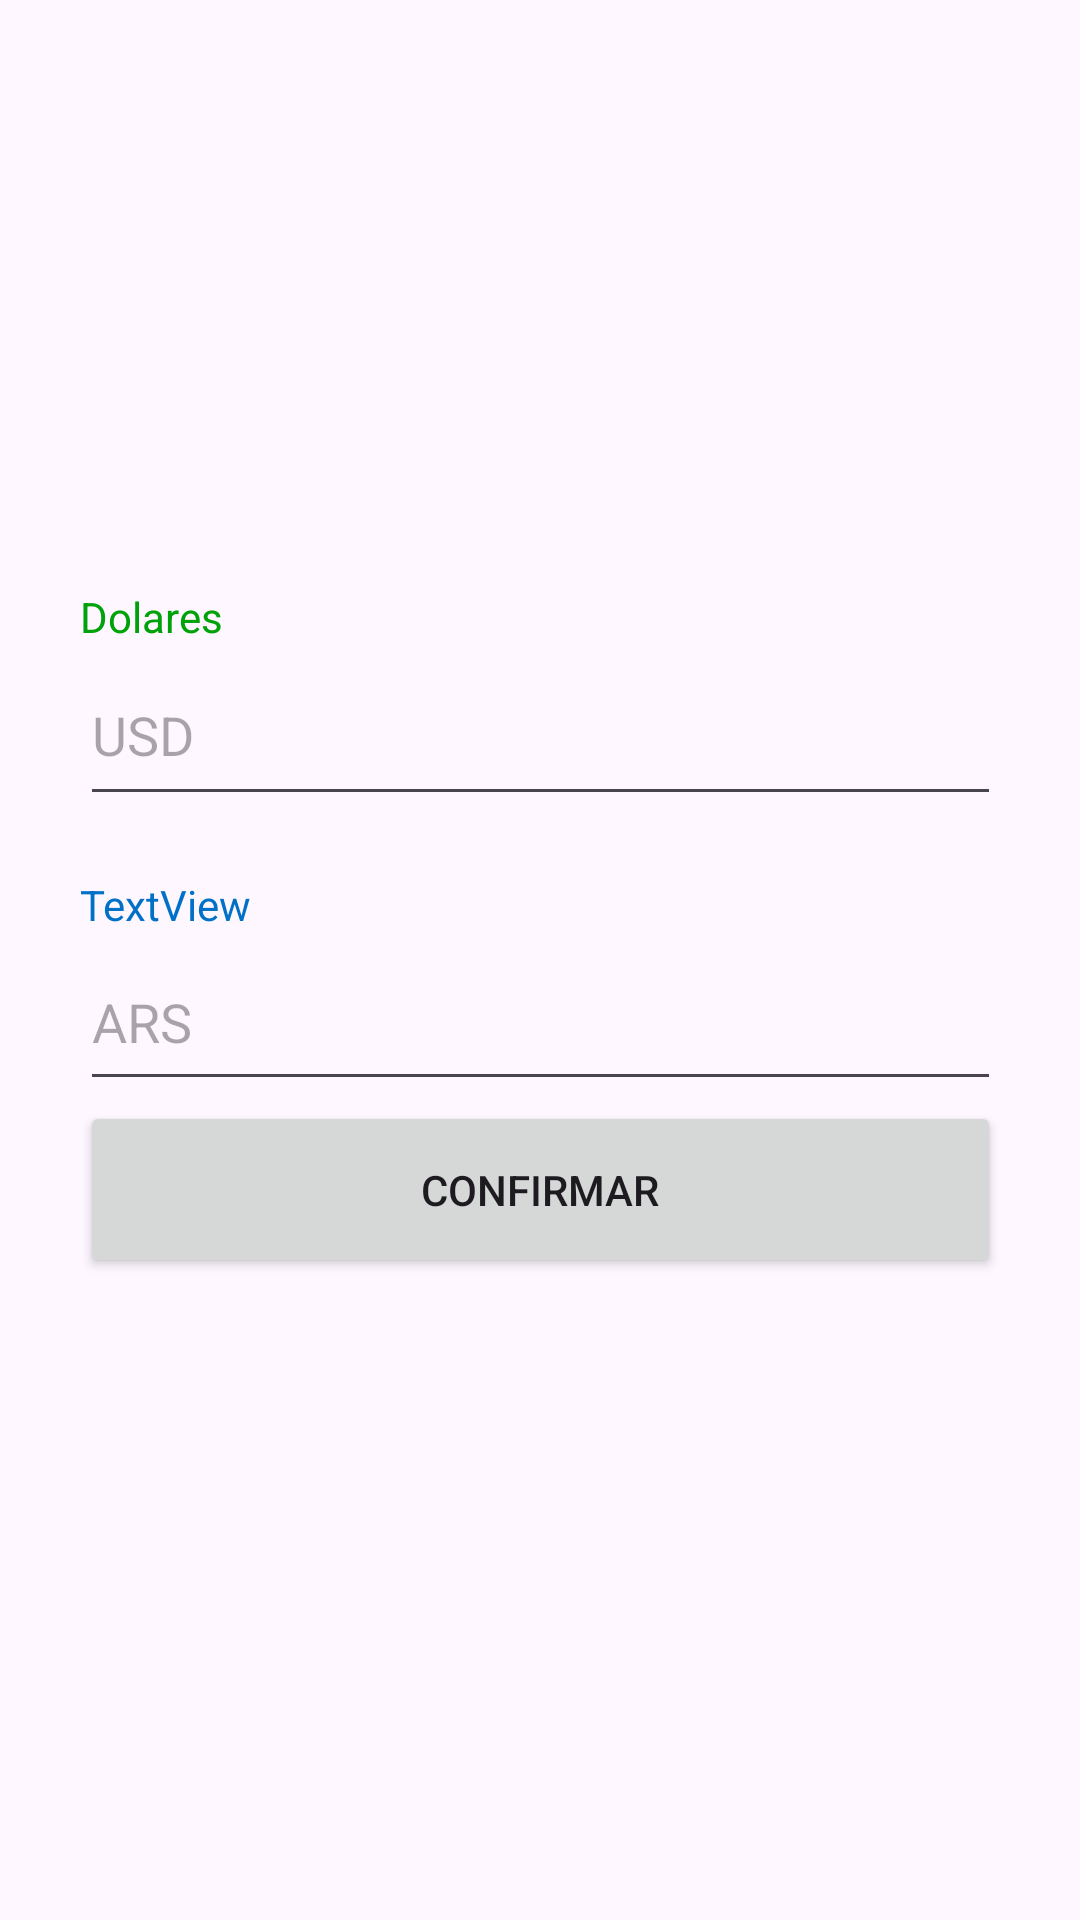

Reconstruct the res/layout file that produces this screen, plus the resources it refers to.
<!-- AndroidManifest.xml: application theme Theme.TPO1_Salonia -->
<!-- res/layout/activity_setear_conversion.xml -->
<?xml version="1.0" encoding="utf-8"?>
<androidx.constraintlayout.widget.ConstraintLayout xmlns:android="http://schemas.android.com/apk/res/android"
    xmlns:app="http://schemas.android.com/apk/res-auto"
    xmlns:tools="http://schemas.android.com/tools"
    android:id="@+id/main"
    android:layout_width="match_parent"
    android:layout_height="match_parent"
    tools:context=".views.SetearConversionActivity">

    <LinearLayout
        android:id="@+id/linearLayout"
        android:layout_width="307dp"
        android:layout_height="247dp"
        android:layout_marginStart="68dp"
        android:layout_marginTop="263dp"
        android:layout_marginEnd="68dp"
        android:layout_marginBottom="264dp"
        android:orientation="vertical"
        app:layout_constraintBottom_toBottomOf="parent"
        app:layout_constraintEnd_toEndOf="parent"
        app:layout_constraintStart_toStartOf="parent"
        app:layout_constraintTop_toTopOf="parent">

        <TextView
            android:id="@+id/textView4"
            android:layout_width="match_parent"
            android:layout_height="wrap_content"
            android:text="Dolares"
            android:textColor="#00A209" />

        <EditText
            android:id="@+id/etEditDolar"
            android:layout_width="match_parent"
            android:layout_height="57dp"
            android:ems="10"
            android:hint="USD"
            android:inputType="numberDecimal" />

        <TextView
            android:id="@+id/textView5"
            android:layout_width="match_parent"
            android:layout_height="wrap_content"
            android:layout_marginTop="20dp"
            android:text="TextView"
            android:textColor="#0171C8" />

        <EditText
            android:id="@+id/etEditPeso"
            android:layout_width="match_parent"
            android:layout_height="56dp"
            android:ems="10"
            android:hint="ARS"
            android:inputType="numberDecimal" />

        <Button
            android:id="@+id/btAplicarTipoCambio"
            android:layout_width="match_parent"
            android:layout_height="59dp"
            android:text="Confirmar" />
    </LinearLayout>

    <TextView
        android:id="@+id/textView"
        android:layout_width="wrap_content"
        android:layout_height="wrap_content"
        android:layout_marginStart="152dp"
        android:layout_marginTop="134dp"
        android:layout_marginEnd="201dp"
        android:layout_marginBottom="88dp"
        android:text="Ingrese Tasa de Cambio"
        android:textSize="24sp"
        app:layout_constraintBottom_toTopOf="@+id/linearLayout"
        app:layout_constraintEnd_toEndOf="parent"
        app:layout_constraintHorizontal_bias="0.376"
        app:layout_constraintStart_toStartOf="parent"
        app:layout_constraintTop_toTopOf="parent"
        app:layout_constraintVertical_bias="0.0" />
</androidx.constraintlayout.widget.ConstraintLayout>
<!-- resources referenced by this layout -->
<resources>
  <style name="Theme.TPO1_Salonia" parent="Base.Theme.TPO1_Salonia" />
  <style name="Base.Theme.TPO1_Salonia" parent="Theme.Material3.DayNight.NoActionBar">
          
          
      </style>
</resources>
